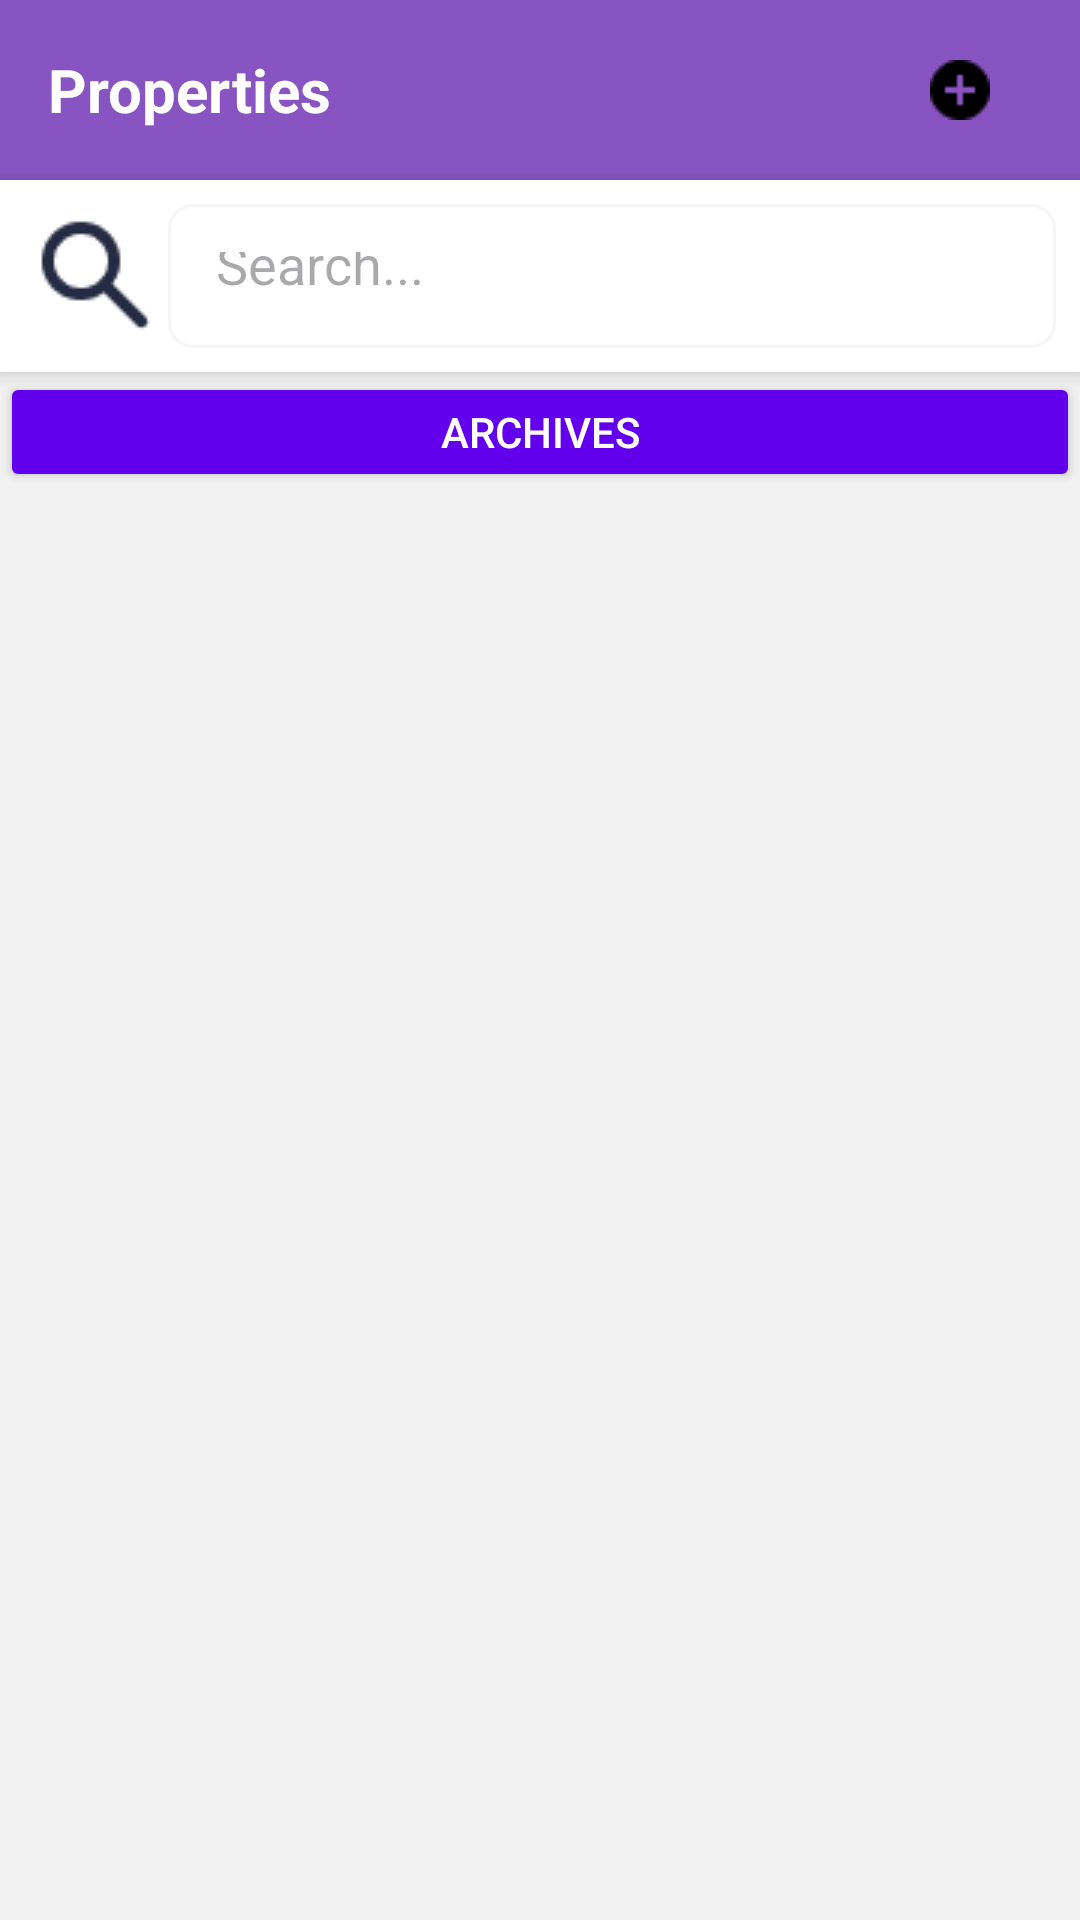

Write the Android layout XML for this screen, with the resource values it uses.
<!-- AndroidManifest.xml: application theme Theme.RentalApp -->
<!-- res/layout/activity_properties.xml -->
<?xml version="1.0" encoding="utf-8"?>
<androidx.constraintlayout.widget.ConstraintLayout xmlns:android="http://schemas.android.com/apk/res/android"
    xmlns:app="http://schemas.android.com/apk/res-auto"
    xmlns:tools="http://schemas.android.com/tools"
    android:id="@+id/main"
    android:layout_width="match_parent"
    android:layout_height="match_parent"
    android:background="@color/white1"
    tools:context=".PropertiesActivity">
    <LinearLayout
        android:id="@+id/ll"
        android:layout_width="match_parent"
        android:layout_height="wrap_content"
        android:orientation="vertical"
        tools:ignore="MissingConstraints">
        <RelativeLayout
            android:layout_width="match_parent"
            android:layout_height="60dp"
            android:background="@color/classic"
            android:padding="16dp"
            app:layout_constraintTop_toTopOf="parent">
            <TextView
                android:id="@+id/tv_title"
                android:layout_width="wrap_content"
                android:layout_height="wrap_content"
                android:text="Properties"
                android:textColor="@color/white"
                android:textSize="20sp"
                android:textStyle="bold"
                android:layout_centerVertical="true" />
            <ImageButton
                android:id="@+id/btn_addp"
                android:layout_width="48dp"
                android:layout_height="48dp"
                android:src="@drawable/addp"
                android:layout_alignParentEnd="true"
                android:layout_centerVertical="true"
                android:contentDescription="@string/ajouter_prop"
                android:background="@null"
                android:elevation="0dp" />
        </RelativeLayout>
        <LinearLayout
            android:id="@+id/filter"
            android:layout_width="match_parent"
            android:layout_height="wrap_content"
            android:orientation="horizontal"
            android:background="@color/white"
            android:padding="8dp"
            app:layout_constraintTop_toBottomOf="@id/tv_title"
            android:elevation="4dp">
            <ImageButton
                android:id="@+id/btn_search"
                android:layout_width="48dp"
                android:layout_height="48dp"
                android:src="@drawable/search"
                android:contentDescription="Search Icon"
                android:layout_gravity="center_vertical"
                android:padding="8dp"
                android:background="@null"
                />
            <EditText
                android:id="@+id/edt_search"
                android:layout_width="0dp"
                android:layout_height="48dp"
                android:layout_weight="1"
                android:hint="Search..."
                android:padding="16dp"
                android:background="@drawable/search_background"
                android:inputType="text"
                android:imeOptions="actionSearch" />
        </LinearLayout>
        <Button
            android:id="@+id/btn_archives"
            android:layout_width="match_parent"
            android:layout_height="40dp"
            android:text="Archives"
            android:backgroundTint="#6200EE"
            android:textColor="@color/white"
            />
    </LinearLayout>
    <ScrollView
    android:layout_width="match_parent"
    android:layout_height="wrap_content"
    app:layout_constraintTop_toBottomOf="@id/ll"
    tools:ignore="NotSibling">
        <LinearLayout
            android:id="@+id/ll_properties"
            android:layout_width="match_parent"
            android:layout_height="wrap_content"
            android:orientation="vertical"
            android:padding="16dp">
            <androidx.recyclerview.widget.RecyclerView
                android:id="@+id/list_cards_properties"
                android:layout_width="match_parent"
                android:layout_height="wrap_content"
                android:layout_marginBottom="8dp" />
        </LinearLayout>
    </ScrollView>
</androidx.constraintlayout.widget.ConstraintLayout>
<!-- resources referenced by this layout -->
<resources>
  <color name="classic">#8854C2</color>
  <color name="white">#FFFFFFFF</color>
  <color name="white1">#F2F2F2</color>
  <!-- drawable addp: png bitmap (drawable, 308 bytes) -->
  <!-- drawable search: png bitmap (drawable, 956 bytes) -->
  <!-- drawable search_background (drawable) -->
  <?xml version="1.0" encoding="utf-8"?>
  <shape xmlns:android="http://schemas.android.com/apk/res/android">
      <solid android:color="@color/white" />
      <corners android:radius="8dp" />
      <stroke
          android:width="1dp"
          android:color="@color/light_gray" />
  </shape>
  <string name="ajouter_prop">Ajouter prop</string>
  <style name="Theme.RentalApp" parent="Base.Theme.RentalApp" />
  <color name="light_gray">#F5F5F5</color>
  <style name="Base.Theme.RentalApp" parent="Theme.Material3.DayNight.NoActionBar">
          
          
      </style>
</resources>
